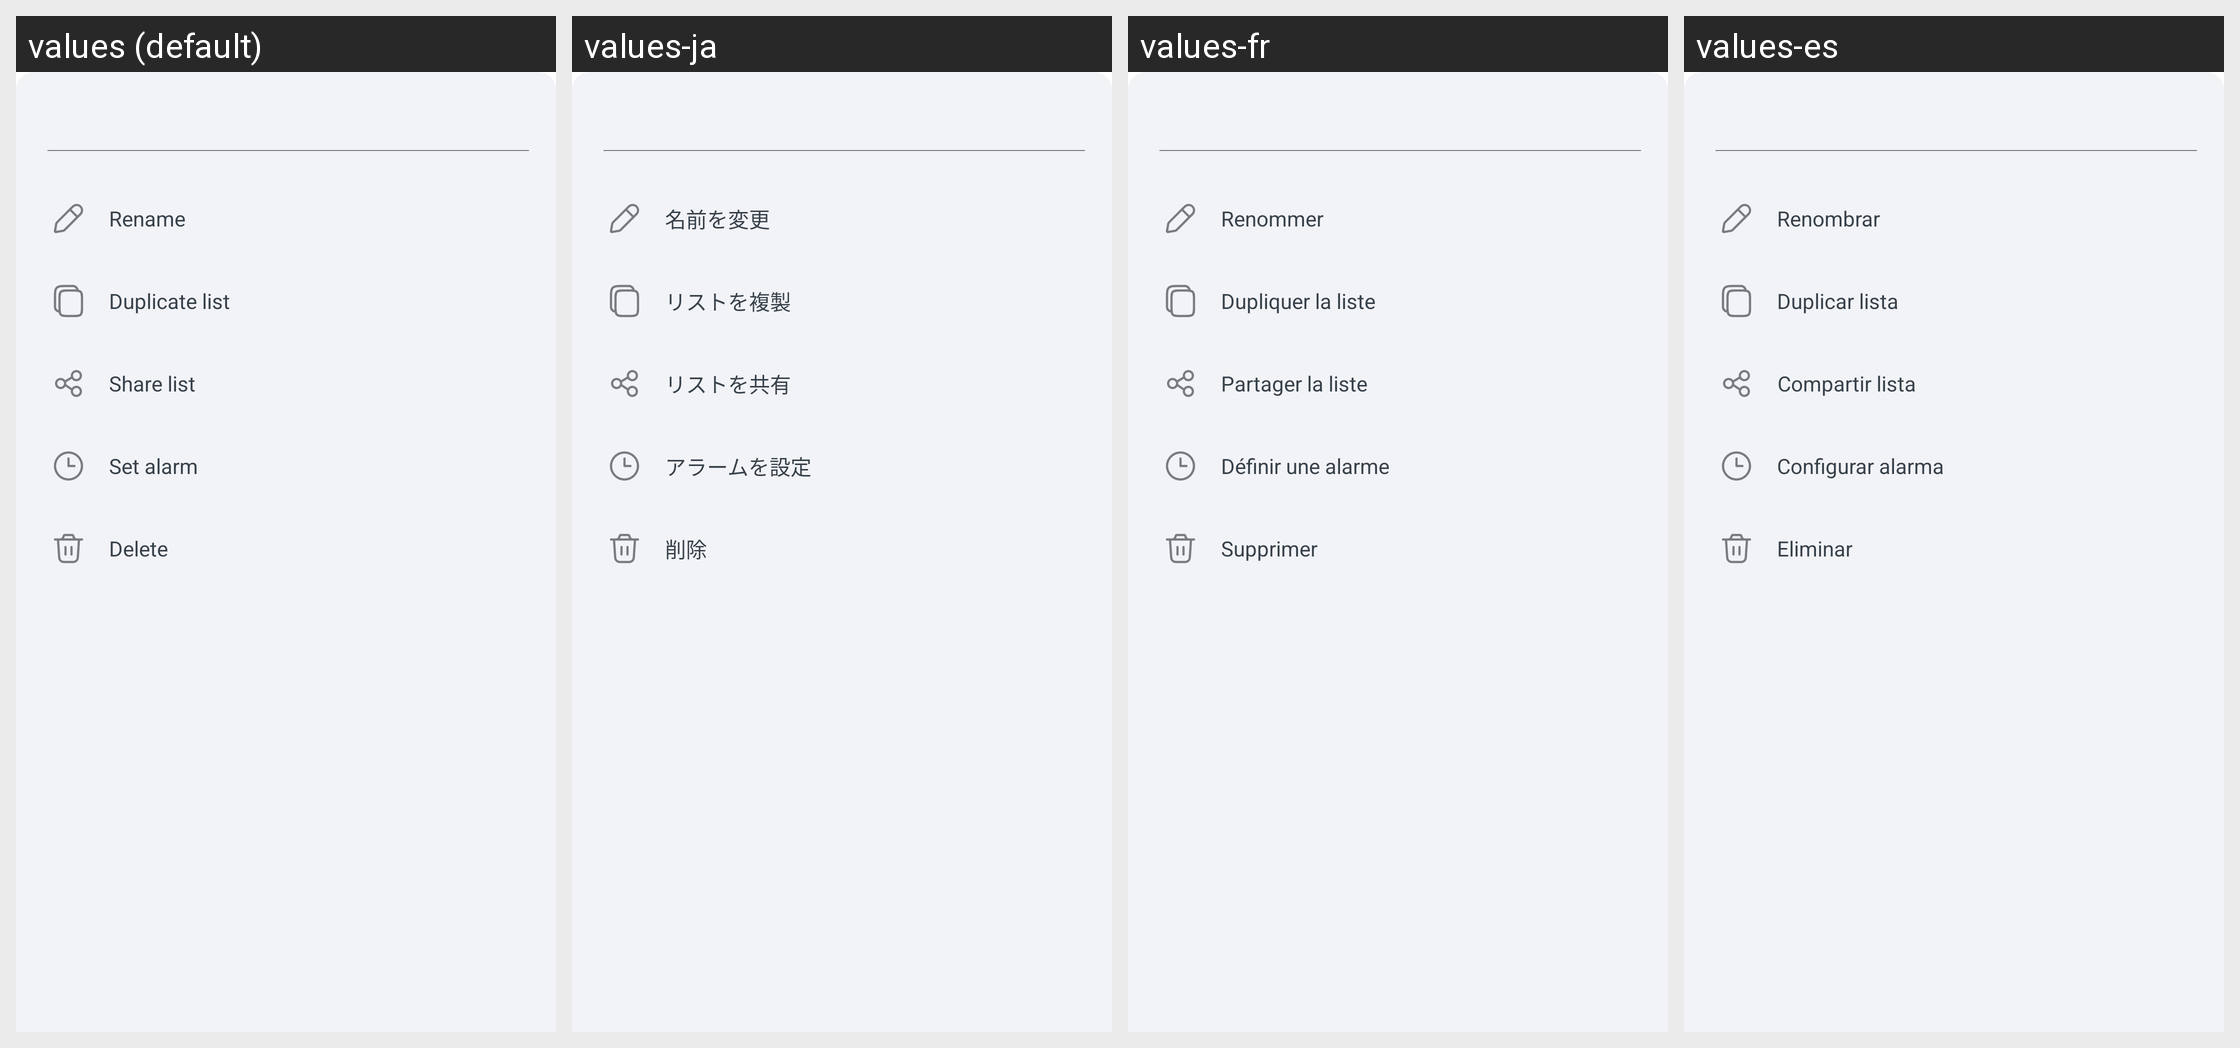

Strings drawn on this Android screen and how each of the app's shown locales translates them:
Android screen res/layout/edit_category_layout.xml rendered under 4 locales, left to right: values (default), values-ja, values-fr, values-es. Device: Nexus 5 (rendered at 1080×1920; each locale shown at half size, 540×960, under a caption strip naming it); theme Theme.ShoppingList.
Other locales in the repository, not shown: values-ar, values-de, values-hi, values-pl, values-pt, values-ru, values-zh.
Strings drawn on this screen, with the default value and each locale's value (text and hints the layout hard-codes, and strings that could not be matched under every locale, appear in the picture but are not listed):

edit_category_layout__renameText
  values: Rename
  values-ja: 名前を変更
  values-fr: Renommer
  values-es: Renombrar

edit_category_layout__duplicateText
  values: Duplicate list
  values-ja: リストを複製
  values-fr: Dupliquer la liste
  values-es: Duplicar lista

edit_category_layout__shareText
  values: Share list
  values-ja: リストを共有
  values-fr: Partager la liste
  values-es: Compartir lista

edit_category_layout__alarmText
  values: Set alarm
  values-ja: アラームを設定
  values-fr: Définir une alarme
  values-es: Configurar alarma

edit_category_layout__deleteText
  values: Delete
  values-ja: 削除
  values-fr: Supprimer
  values-es: Eliminar
